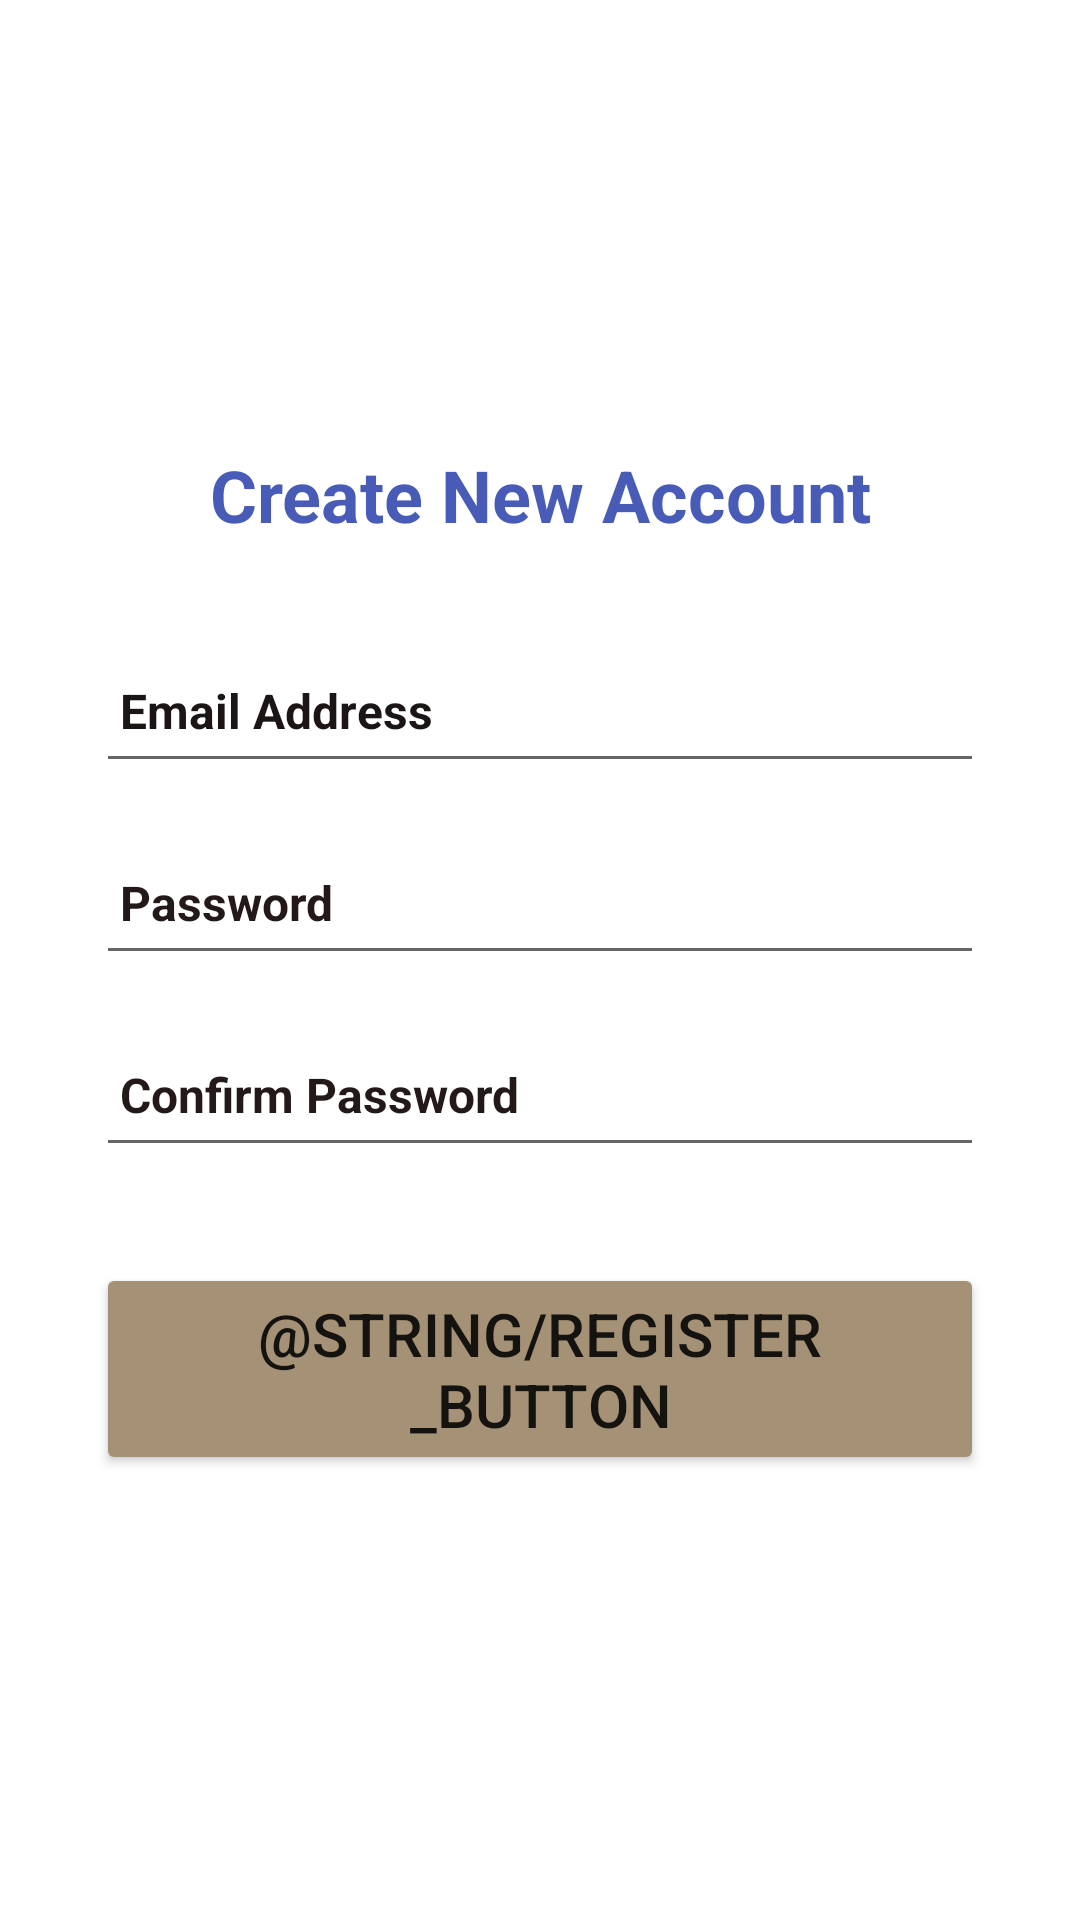

Android layout source for this screen:
<!-- AndroidManifest.xml: application theme AppTheme -->
<!-- res/layout/activity_register.xml -->
<?xml version="1.0" encoding="utf-8"?>
<androidx.constraintlayout.widget.ConstraintLayout xmlns:android="http://schemas.android.com/apk/res/android"
    xmlns:app="http://schemas.android.com/apk/res-auto"
    xmlns:tools="http://schemas.android.com/tools"
    android:layout_width="match_parent"
    android:layout_height="match_parent"
    android:background="@mipmap/multi_ybw"
    tools:context=".RegisterActivity">

    <TextView
        android:id="@+id/register_title"
        android:layout_width="0dp"
        android:layout_height="wrap_content"
        android:layout_marginStart="32dp"
        android:layout_marginEnd="32dp"
        android:text="Create New Account"
        android:textAlignment="center"
        android:textColor="#CD1B34A5"
        android:textSize="24sp"
        android:textStyle="bold"
        app:layout_constraintBottom_toTopOf="@+id/editTextTextEmailAddress"
        app:layout_constraintEnd_toEndOf="parent"
        app:layout_constraintStart_toStartOf="parent"
        app:layout_constraintTop_toTopOf="parent"
        app:layout_constraintVertical_chainStyle="packed" />

    <EditText
        android:id="@+id/editTextTextEmailAddress"
        android:layout_width="0dp"
        android:layout_height="wrap_content"
        android:layout_marginStart="32dp"
        android:layout_marginTop="32dp"
        android:layout_marginEnd="32dp"
        android:ems="10"
        android:hint="@string/email_hint"
        android:inputType="textEmailAddress"
        android:minHeight="48dp"
        android:padding="8dp"
        android:singleLine="false"
        android:textColor="#230909"
        android:textColorHint="#1C1515"
        android:textIsSelectable="true"
        android:textSize="16sp"
        android:textStyle="bold"
        app:layout_constraintBottom_toTopOf="@+id/editTextTextPassword"
        app:layout_constraintEnd_toEndOf="parent"
        app:layout_constraintStart_toStartOf="parent"
        app:layout_constraintTop_toBottomOf="@+id/register_title" />

    <EditText
        android:id="@+id/editTextTextPassword"
        android:layout_width="0dp"
        android:layout_height="wrap_content"
        android:layout_marginStart="32dp"
        android:layout_marginTop="16dp"
        android:layout_marginEnd="32dp"
        android:ems="10"
        android:hint="@string/password_hint"
        android:inputType="textPassword"
        android:minHeight="48dp"
        android:padding="8dp"
        android:singleLine="true"
        android:textColorHint="#231919"
        android:textSize="16sp"
        android:textStyle="bold"
        app:layout_constraintBottom_toTopOf="@+id/editTextTextConfirmPassword"
        app:layout_constraintEnd_toEndOf="parent"
        app:layout_constraintStart_toStartOf="parent"
        app:layout_constraintTop_toBottomOf="@+id/editTextTextEmailAddress" />

    <EditText
        android:id="@+id/editTextTextConfirmPassword"
        android:layout_width="0dp"
        android:layout_height="wrap_content"
        android:layout_marginStart="32dp"
        android:layout_marginTop="16dp"
        android:layout_marginEnd="32dp"
        android:ems="10"
        android:hint="Confirm Password"
        android:inputType="textPassword"
        android:minHeight="48dp"
        android:padding="8dp"
        android:singleLine="true"
        android:textColorHint="#231919"
        android:textSize="16sp"
        android:textStyle="bold"
        app:layout_constraintBottom_toTopOf="@+id/register_button"
        app:layout_constraintEnd_toEndOf="parent"
        app:layout_constraintStart_toStartOf="parent"
        app:layout_constraintTop_toBottomOf="@+id/editTextTextPassword" />

    <Button
        android:id="@+id/register_button"
        android:layout_width="0dp"
        android:layout_height="wrap_content"
        android:layout_marginStart="32dp"
        android:layout_marginTop="32dp"
        android:layout_marginEnd="32dp"
        android:backgroundTint="#A59276"
        android:text="@string/register_button"
        android:textSize="20sp"
        app:layout_constraintBottom_toBottomOf="parent"
        app:layout_constraintEnd_toEndOf="parent"
        app:layout_constraintStart_toStartOf="parent"
        app:layout_constraintTop_toBottomOf="@+id/editTextTextConfirmPassword" />

</androidx.constraintlayout.widget.ConstraintLayout>
<!-- resources referenced by this layout -->
<resources>
  <string name="email_hint">Email Address</string>
  <string name="password_hint">Password</string>
  <style name="AppTheme" parent="Theme.MaterialComponents.Light.NoActionBar">
          
          <item name="colorPrimary">@color/primary</item>
          <item name="colorPrimaryDark">@color/primary_dark</item>
          <item name="colorAccent">@color/accent</item>
      </style>
  <color name="primary">#00796B</color>
  <color name="primary_dark">#004D40</color>
  <color name="accent">#00796B</color>
</resources>
